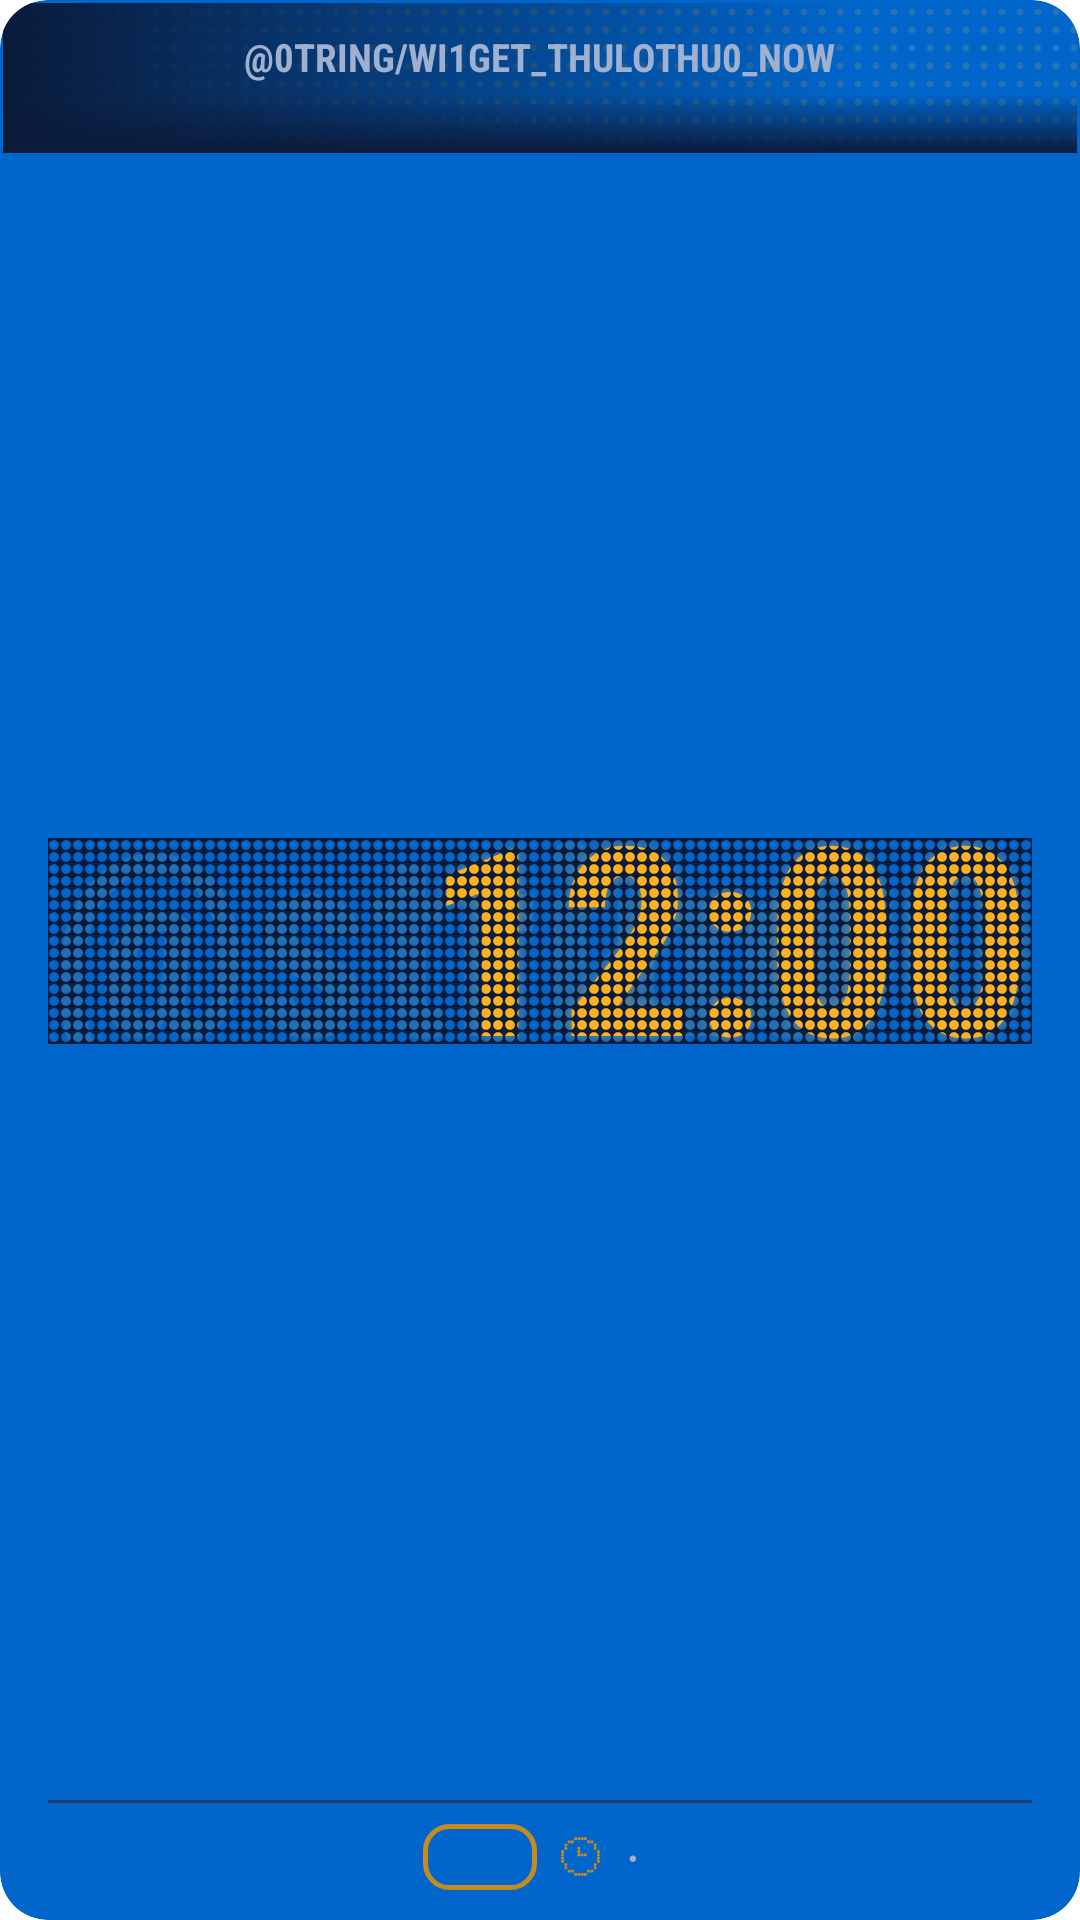

Reconstruct the res/layout file that produces this screen, plus the resources it refers to.
<!-- AndroidManifest.xml: fallback theme Theme.MaterialComponents.DayNight.NoActionBar -->
<!-- res/layout/widget_stop_clock_wide.xml -->
<?xml version="1.0" encoding="utf-8"?>
<FrameLayout xmlns:android="http://schemas.android.com/apk/res/android"
    android:id="@android:id/background"
    android:layout_width="match_parent"
    android:layout_height="match_parent"
    android:background="@drawable/widget_background"
    android:clipToOutline="true">

    
    <ImageView
        android:layout_width="match_parent"
        android:layout_height="50dp"
        android:layout_marginStart="1dp"
        android:layout_marginTop="1dp"
        android:layout_marginEnd="1dp"
        android:importantForAccessibility="no"
        android:scaleType="fitXY"
        android:src="@drawable/widget_led_band" />

    <LinearLayout
        android:layout_width="match_parent"
        android:layout_height="match_parent"
        android:gravity="center_horizontal"
        android:orientation="vertical"
        android:paddingStart="16dp"
        android:paddingTop="12dp"
        android:paddingEnd="16dp"
        android:paddingBottom="10dp">

        
        <TextClock
            android:id="@+id/w_clock_label"
            android:layout_width="wrap_content"
            android:layout_height="wrap_content"
            android:ellipsize="end"
            android:fontFamily="sans-serif-condensed"
            android:format12Hour="@string/widget_clock_now"
            android:format24Hour="@string/widget_clock_now"
            android:includeFontPadding="false"
            android:maxLines="1"
            android:textAllCaps="true"
            android:textColor="@color/etiqueta"
            android:textSize="13sp"
            android:textStyle="bold" />

        <FrameLayout
            android:layout_width="match_parent"
            android:layout_height="0dp"
            android:layout_weight="1" />

        
        <FrameLayout
            android:layout_width="wrap_content"
            android:layout_height="wrap_content">

            <FrameLayout
                android:layout_width="wrap_content"
                android:layout_height="wrap_content"
                android:layout_marginTop="-16dp"
                android:layout_marginBottom="-19dp"
                android:foreground="@drawable/widget_clock_mask_large"
                android:foregroundGravity="fill">

                <TextView
                    android:layout_width="wrap_content"
                    android:layout_height="wrap_content"
                    android:fontFamily="sans-serif-condensed"
                    android:importantForAccessibility="no"
                    android:includeFontPadding="false"
                    android:maxLines="1"
                    android:text="@string/widget_clock_unlit"
                    android:textColor="@color/reloj_apagado"
                    android:textSize="88sp"
                    android:textStyle="bold" />

                
                <TextClock
                    android:id="@+id/w_clock"
                    android:layout_width="wrap_content"
                    android:layout_height="wrap_content"
                    android:layout_gravity="end"
                    android:fontFamily="sans-serif-condensed"
                    android:format12Hour="h:mm"
                    android:format24Hour="H:mm"
                    android:includeFontPadding="false"
                    android:maxLines="1"
                    android:shadowColor="@color/reloj_brillo"
                    android:shadowRadius="12"
                    android:textColor="@color/ambar"
                    android:textSize="88sp"
                    android:textStyle="bold" />

            </FrameLayout>

        </FrameLayout>

        <FrameLayout
            android:layout_width="match_parent"
            android:layout_height="0dp"
            android:layout_weight="1" />

        <ImageView
            android:layout_width="match_parent"
            android:layout_height="1dp"
            android:importantForAccessibility="no"
            android:scaleType="fitXY"
            android:src="@color/linea_noche" />

        
        <FrameLayout
            android:layout_width="match_parent"
            android:layout_height="wrap_content"
            android:layout_marginTop="7dp">

            
            <LinearLayout
                android:id="@+id/w_board"
                android:layout_width="wrap_content"
                android:layout_height="wrap_content"
                android:layout_gravity="center_horizontal"
                android:gravity="center_vertical"
                android:orientation="horizontal">

                
                <LinearLayout
                    android:id="@+id/w_next_bus"
                    android:layout_width="wrap_content"
                    android:layout_height="wrap_content"
                    android:gravity="center_vertical"
                    android:orientation="horizontal">

                    <TextView
                        android:id="@+id/w_line"
                        android:layout_width="wrap_content"
                        android:layout_height="22dp"
                        android:background="@drawable/widget_badge_lit_bg"
                        android:fontFamily="sans-serif-condensed"
                        android:gravity="center"
                        android:maxLines="1"
                        android:minWidth="38dp"
                        android:paddingStart="6dp"
                        android:paddingEnd="6dp"
                        android:textColor="@color/ambar"
                        android:textSize="15sp"
                        android:textStyle="bold" />

                    <ImageView
                        android:layout_width="13dp"
                        android:layout_height="13dp"
                        android:layout_marginStart="8dp"
                        android:importantForAccessibility="no"
                        android:src="@drawable/widget_ic_clock_dim" />

                    <TextView
                        android:id="@+id/w_time"
                        android:layout_width="wrap_content"
                        android:layout_height="wrap_content"
                        android:layout_marginStart="3dp"
                        android:fontFamily="sans-serif-condensed"
                        android:maxLines="1"
                        android:textColor="@color/papel"
                        android:textSize="16sp"
                        android:textStyle="bold" />

                </LinearLayout>

                
                <TextView
                    android:id="@+id/w_message"
                    android:layout_width="wrap_content"
                    android:layout_height="wrap_content"
                    android:ellipsize="end"
                    android:fontFamily="sans-serif-condensed"
                    android:maxLines="1"
                    android:textColor="@color/etiqueta"
                    android:textSize="14sp"
                    android:visibility="gone" />

                
                <LinearLayout
                    android:id="@+id/w_header"
                    android:layout_width="wrap_content"
                    android:layout_height="wrap_content"
                    android:layout_weight="1"
                    android:gravity="center_vertical"
                    android:orientation="horizontal">

                    <TextView
                        android:layout_width="wrap_content"
                        android:layout_height="wrap_content"
                        android:layout_marginStart="6dp"
                        android:layout_marginEnd="6dp"
                        android:fontFamily="sans-serif-condensed"
                        android:importantForAccessibility="no"
                        android:text="·"
                        android:textColor="@color/etiqueta"
                        android:textSize="14sp"
                        android:textStyle="bold" />

                    <TextView
                        android:id="@+id/w_stop_name"
                        android:layout_width="wrap_content"
                        android:layout_height="wrap_content"
                        android:ellipsize="end"
                        android:fontFamily="sans-serif-condensed"
                        android:maxLines="1"
                        android:textColor="@color/etiqueta"
                        android:textSize="14sp"
                        android:textStyle="bold" />

                </LinearLayout>

            </LinearLayout>

            
            <TextView
                android:id="@+id/w_empty"
                android:layout_width="wrap_content"
                android:layout_height="wrap_content"
                android:layout_gravity="center_horizontal"
                android:ellipsize="end"
                android:fontFamily="sans-serif-condensed"
                android:gravity="center"
                android:maxLines="2"
                android:text="Agregá una parada en Mis&#160;paradas"
                android:textColor="@color/etiqueta"
                android:textSize="14sp"
                android:visibility="gone" />

        </FrameLayout>

    </LinearLayout>

</FrameLayout>
<!-- resources referenced by this layout -->
<resources>
  <color name="ambar">#FFB21E</color>
  <color name="etiqueta">#9FB0D0</color>
  <color name="linea_noche">#22396A</color>
  <color name="papel">#F1ECE2</color>
  <color name="reloj_apagado">#1FFFB21E</color>
  <color name="reloj_brillo">#73FFB21E</color>
  <!-- drawable widget_background (drawable) -->
  <?xml version="1.0" encoding="utf-8"?>
  <shape xmlns:android="http://schemas.android.com/apk/res/android"
      android:shape="rectangle">
      <solid android:color="#FF0066CC" />
      <corners android:radius="16dp" />
  </shape>
  <!-- drawable widget_badge_lit_bg (drawable) -->
  <?xml version="1.0" encoding="utf-8"?>
  <shape xmlns:android="http://schemas.android.com/apk/res/android"
      android:shape="rectangle">
      <stroke
          android:width="1.5dp"
          android:color="@color/ambar_tenue" />
      <corners android:radius="8dp" />
  </shape>
  <!-- drawable widget_clock_mask_large (drawable) -->
  <?xml version="1.0" encoding="utf-8"?>
  <bitmap xmlns:android="http://schemas.android.com/apk/res/android"
      android:src="@drawable/widget_clock_mask_cell_large"
      android:tileMode="repeat" />
  <!-- drawable widget_ic_clock_dim (drawable) -->
  <?xml version="1.0" encoding="utf-8"?>
  <vector xmlns:android="http://schemas.android.com/apk/res/android"
      android:width="13dp"
      android:height="13dp"
      android:viewportWidth="12"
      android:viewportHeight="12">
      <path
          android:fillColor="#C68B1E"
          android:pathData="M4.07,0.07h0.86v0.86h-0.86zM5.07,0.07h0.86v0.86h-0.86zM6.07,0.07h0.86v0.86h-0.86zM7.07,0.07h0.86v0.86h-0.86zM2.07,1.07h0.86v0.86h-0.86zM3.07,1.07h0.86v0.86h-0.86zM8.07,1.07h0.86v0.86h-0.86zM9.07,1.07h0.86v0.86h-0.86zM1.07,2.07h0.86v0.86h-0.86zM10.07,2.07h0.86v0.86h-0.86zM1.07,3.07h0.86v0.86h-0.86zM5.07,3.07h0.86v0.86h-0.86zM10.07,3.07h0.86v0.86h-0.86zM0.07,4.07h0.86v0.86h-0.86zM5.07,4.07h0.86v0.86h-0.86zM11.07,4.07h0.86v0.86h-0.86zM0.07,5.07h0.86v0.86h-0.86zM5.07,5.07h0.86v0.86h-0.86zM6.07,5.07h0.86v0.86h-0.86zM7.07,5.07h0.86v0.86h-0.86zM11.07,5.07h0.86v0.86h-0.86zM0.07,6.07h0.86v0.86h-0.86zM11.07,6.07h0.86v0.86h-0.86zM0.07,7.07h0.86v0.86h-0.86zM11.07,7.07h0.86v0.86h-0.86zM1.07,8.07h0.86v0.86h-0.86zM10.07,8.07h0.86v0.86h-0.86zM1.07,9.07h0.86v0.86h-0.86zM10.07,9.07h0.86v0.86h-0.86zM2.07,10.07h0.86v0.86h-0.86zM3.07,10.07h0.86v0.86h-0.86zM8.07,10.07h0.86v0.86h-0.86zM9.07,10.07h0.86v0.86h-0.86zM4.07,11.07h0.86v0.86h-0.86zM5.07,11.07h0.86v0.86h-0.86zM6.07,11.07h0.86v0.86h-0.86zM7.07,11.07h0.86v0.86h-0.86z" />
  </vector>
  <!-- drawable widget_led_band (drawable) -->
  <?xml version="1.0" encoding="utf-8"?>
  <layer-list xmlns:android="http://schemas.android.com/apk/res/android">
      <item>
          <bitmap
              android:src="@drawable/widget_led_dot"
              android:tileMode="repeat" />
      </item>
      <item>
          <shape android:shape="rectangle">
              <gradient
                  android:angle="0"
                  android:startColor="@color/tinta"
                  android:centerX="0.8"
                  android:centerColor="#000A1A3A"
                  android:endColor="#000A1A3A" />
          </shape>
      </item>
      <item>
          <shape android:shape="rectangle">
              <gradient
                  android:angle="270"
                  android:startColor="#000A1A3A"
                  android:centerY="0.6"
                  android:centerColor="#000A1A3A"
                  android:endColor="@color/tinta" />
          </shape>
      </item>
  </layer-list>
  <color name="ambar_tenue">#C68B1E</color>
  <!-- drawable widget_clock_mask_cell_large: png bitmap (drawable-xxhdpi, 321 bytes) -->
  <!-- drawable widget_led_dot: png bitmap (drawable-xxhdpi, 251 bytes) -->
  <color name="tinta">#0A1A3A</color>
</resources>
